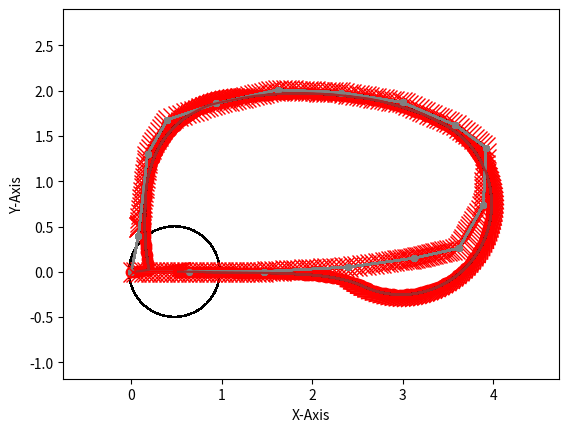

This figure's Python source:
import matplotlib.pyplot as plt
import matplotlib.animation as animation
from matplotlib.patches import Circle
import math

#plots the path on the grid
def plot_path(path, color):
    # plots each point of the path
    for i in range(0, len(path)):
        plt.plot(path[i][0], path[i][1], ".", color=color, markersize=8)

    #plots lines between each point of the path
    for i in range(0, len(path)-1):
        plt.plot([path[i][0], path[i+1][0]], [path[i][1], path[i+1][1]], color=color)

#plots the current heading of the robot
def plot_theta():
    global current_pos, theta, look_ahd_dist
    x, y, = current_pos[0], current_pos[1]
    endy = y + look_ahd_dist * math.sin(theta)
    endx = x + look_ahd_dist * math.cos(theta)

    plt.plot([x, endx], [y, endy], color="red", markersize = 5)

# changes the designated points to red
def highlight_points(points):
    for point in points :
        plt.plot(point[0], point[1], '.', color="red", markersize = 10)

#draw a circle at (x, y) with specified radius
def draw_circle(xy, radius):
    circle = plt.Circle(xy, radius, fill=False)
    plt.gca().add_patch(circle)

#determines the sign of a number
def sgn(num):
    if (num < 0):
        return -1
    else:
        return 1
    
#returns the distance between two points
def get_dist(pt1, pt2):
    return math.sqrt((pt2[0]-pt1[0])**2 + (pt2[1]-pt1[1])**2)

#returns 0, 1, or 2 valid intersections
def line_circle_intersection(current_pos, pt1, pt2, look_ahd_dist):
    x1, x2, y1, y2 = pt1[0], pt2[0], pt1[1], pt2[1]
    current_x, current_y = current_pos[0], current_pos[1]
    intersect_found = False
    # print(f"Currently searching between pt {x1, y1} and pt {x2, y2}")

    #offset to the origin
    x1_offset = x1 - current_x
    x2_offset = x2 - current_x
    y1_offset = y1 - current_y
    y2_offset = y2 - current_y

    #use discriminant to determine if there are any intersections
    dx = x2_offset - x1_offset
    dy = y2_offset - y1_offset
    dr = math.sqrt((dx**2) + (dy**2))
    d = (x1_offset*y2_offset) - (x2_offset*y1_offset)
    disc = (look_ahd_dist**2) * (dr**2) - d**2

    #use quadratic formula to find intersection(s)
    if (disc >= 0):
        intersect_found = True
        sol_x1 = (d * dy + sgn(dy) * dx * math.sqrt(disc)) / dr**2
        sol_x2 = (d * dy - sgn(dy) * dx * math.sqrt(disc)) / dr**2
        sol_y1 = (- d * dx + abs(dy) * math.sqrt(disc)) / dr**2
        sol_y2 = (- d * dx - abs(dy) * math.sqrt(disc)) / dr**2    
        #reset the system
        sol1, sol2 = [sol_x1+current_x, sol_y1+current_y], [sol_x2+current_x, sol_y2+current_y]
    
    if (intersect_found == False):
        return False
    else:
        validpts = []
        #check if the intersections are in between the points
        minX = min(x1, x2)
        maxX = max(x1, x2)
        if (minX <= sol1[0] <= maxX):
            validpts.append(sol1)
        if (minX <= sol2[0] <= maxX):
            validpts.append(sol2)
        return validpts

        #plot example
        # plt.plot([x1, x2], [y1, y2], "--", color="royalblue")
        # draw_circle(current_pos, look_ahd_dist)
        # print(f"Intersection found at {sol1} and {sol2}")
        # highlight_points([sol1, sol2])
        # plt.axis("scaled")
        # plt.show()
  
#sets the goal pt based on valid intersections
def goal_pt_search():
    global path, look_ahd_dist, last_found_index, current_pos

    for i in range(last_found_index, len(path)):
        if (i == len(path) - 1):
            return False
        valid_pts = line_circle_intersection(current_pos, path[i], path[i+1], look_ahd_dist)
        #no intersections were found, robot has strayed off the path
        if valid_pts == False:
            return path[last_found_index]
        #intersections were found but no valid points, move on to next iteration of the loop
        if not valid_pts:
            print("No Valid Points")
            continue
        #if there is only one valid point, take that one
        if (len(valid_pts) == 1):
            sol_pt = valid_pts[0]
        #if there are two valid points, choose the one that is closest to the end of the path
        else:
            if (get_dist(valid_pts[0], path[i+1]) < get_dist(valid_pts[1], path[i+1])):
                sol_pt = valid_pts[0]
            else:
                sol_pt = valid_pts[1]

        #check if the goal pt is closer to the end than the current position of the robot
        if (get_dist(sol_pt, path[i+1]) < get_dist(current_pos, path[i+1])):
            last_found_index = i
            goal_pt = sol_pt
            return goal_pt
            
            # print(goal_pt)
            # plt.plot(goal_pt[0], goal_pt[1], ".", color="red", markersize = 15)
            # plot_path(path[0:last_found_index+1], "brown")
            # plot_path(path[last_found_index:], "grey")
            # draw_circle(current_pos, look_ahd_dist)
            # plt.show()                

                
        #plot the example
        # plot_path(path[0:last_found_index+1], "brown")
        # plot_path(path[last_found_index:], "grey")
        # draw_circle(current_pos, look_ahd_dist)
        # plt.show()

#returns the angle of the goalpt relative to the current position of the robot
def get_goal_angle():
    goal_offsetx = goal_pt[0] - current_pos[0]
    goal_offsety = goal_pt[1] - current_pos[1]
    return math.atan2(goal_offsety, goal_offsetx)

#returns the turn error
def get_steering_angle():
    #subtract the current angle of the robot from the angle of the goal point
    global theta
    #offset current position to the origin
    goal_angle = get_goal_angle()
    print(f"Goal Angle: {goal_angle}")
    print(f"Current Angle: {theta}")
    steering_angle = goal_angle - theta
    print(f"Steering Angle: {steering_angle}\n")
    return steering_angle

def get_turn_radius(linear_error, turn_radius):
    return linear_error/(2*math.sin(steering_angle))

#plots the path, current position, goalpt, theta, and traveled path
def update():
    plt.xlabel("X-Axis")
    plt.ylabel("Y-Axis")
    plot_path(path, "grey")
    plot_theta()
    plt.plot(current_pos[0], current_pos[1], ".", color="red", markersize=15)
    plt.plot(robot_pathx, robot_pathy, color="brown", markersize=.5)
    plt.plot(goal_pt[0], goal_pt[1], "x", color="red", markersize = 15)
    draw_circle(current_pos, look_ahd_dist)
    plt.axis("equal")    
    plt.show()    

#Robot Path
path = [[0.0, 0.0], [0.08, 0.4], [0.18, 1.3], [0.4, 1.68], [0.94, 1.86], [1.62, 2.01], [2.32, 1.98], [3, 1.87], [3.58, 1.62], [3.92, 1.37], [3.89, 0.74], [3.62, 0.26], [3.12, 0.15], [2.4, 0.052], [1.47, 0.003], [0.64, 0.0012], [0, 0]]

#Parameters
current_pos = [0,0]
theta = 0
look_ahd_dist = .5
last_found_index = 0
goal_pt = []

wheel_radius = .1
wheelbase = .5
linear_vel = .2

#time step, used to calculate robot positions
dt = .2 

#keeps track of where the robot has traveled
robot_pathx = []
robot_pathy = []

#algorithm
while True:
    #get the goal point and update last_found_index
    goal_pt = goal_pt_search()
    if (goal_pt == False):
        print("End of Path Reached")
        break
    #calculations
    steering_angle = get_steering_angle()
    if (steering_angle > (3*math.pi)/2):
        steering_angle -= (2*math.pi)
    # if the steering angle is too large, make the robot turn in place until the steering angle is small enough
    if (math.pi/2 < abs(steering_angle) < (3*math.pi)/2):
        theta = get_goal_angle()
        steering_angle = get_steering_angle()
    linear_error = get_dist(current_pos, goal_pt)
    if (steering_angle == 0):
        lwheel_speed = linear_vel
        rwheel_speed = linear_vel
    else:
        turn_radius = get_turn_radius(linear_error, steering_angle)
        # print(f"Turning Radius: {turning_radius}\n")
        
        if (abs(turn_radius) > (wheelbase/2)):
            lwheel_speed = abs((linear_vel/wheel_radius)*(turn_radius-(wheelbase/2)))
            rwheel_speed = abs((linear_vel/wheel_radius)*(turn_radius+(wheelbase/2)))
        else:
            lwheel_speed = abs((linear_vel/wheel_radius)*((wheelbase/2)-turn_radius))
            rwheel_speed = abs((linear_vel/wheel_radius)*((wheelbase/2)+(turn_radius)))

    #plot everything before the position is updated
    # print(f"Left Wheel Speed:{lwheel_speed}; Right Wheel Speed: {rwheel_speed}")
    update()
    omega = (wheel_radius/wheelbase) * (rwheel_speed - lwheel_speed)
    theta += omega * dt
    current_pos[0] += linear_vel * math.cos(theta) * dt
    current_pos[1] += linear_vel * math.sin(theta) * dt
    robot_pathx.append(current_pos[0])
    robot_pathy.append(current_pos[1])
    # print(f"Omega: {omega}")
    

